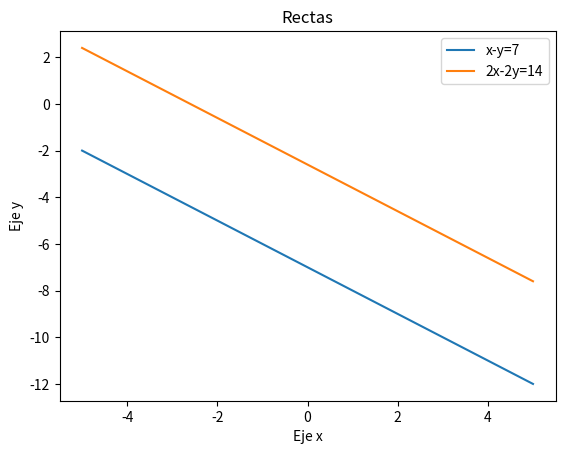

Generate this figure with matplotlib:
import matplotlib.pyplot as plt

# Definir las ecuaciones
eq1 = lambda x: (-1)*x - 7
eq2 = lambda x: (-2/2)*x - 13/5

# Generar los puntos para las líneas
x_vals = range(-5, 6)
y_vals1 = [eq1(x) for x in x_vals]
y_vals2 = [eq2(x) for x in x_vals]

# Graficar las líneas
plt.plot(x_vals, y_vals1, label='x-y=7')
plt.plot(x_vals, y_vals2, label='2x-2y=14')

# Personalizar el gráfico
plt.title('Rectas')
plt.xlabel('Eje x')
plt.ylabel('Eje y')
plt.legend()

# Mostrar el gráfico
print(y_vals1)
print(y_vals2)
print(x_vals)
plt.show()
